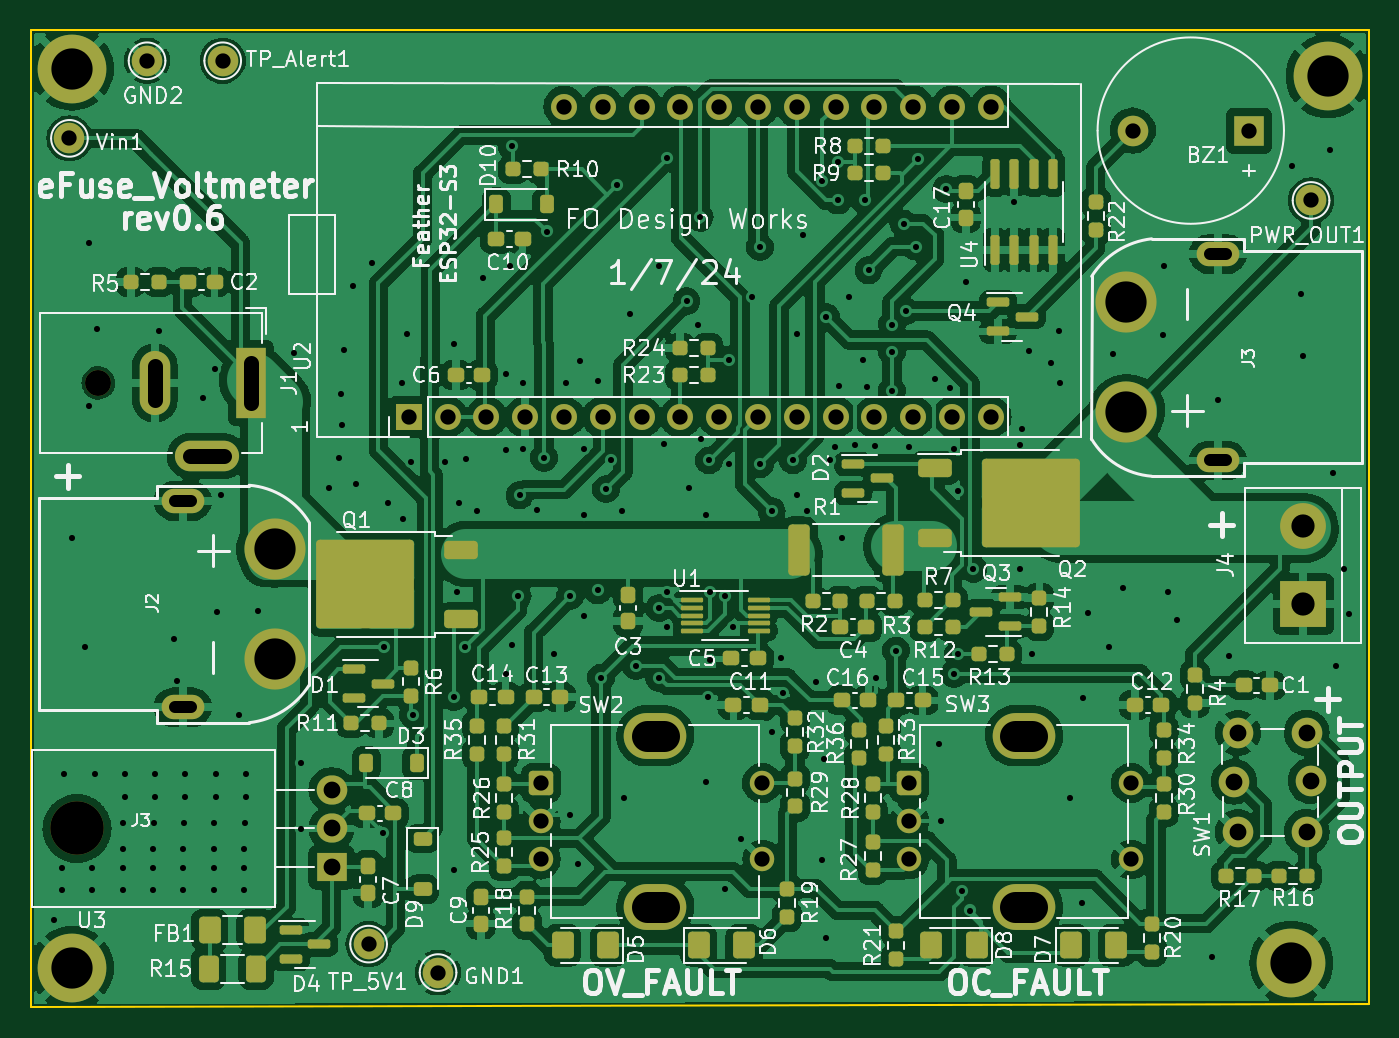
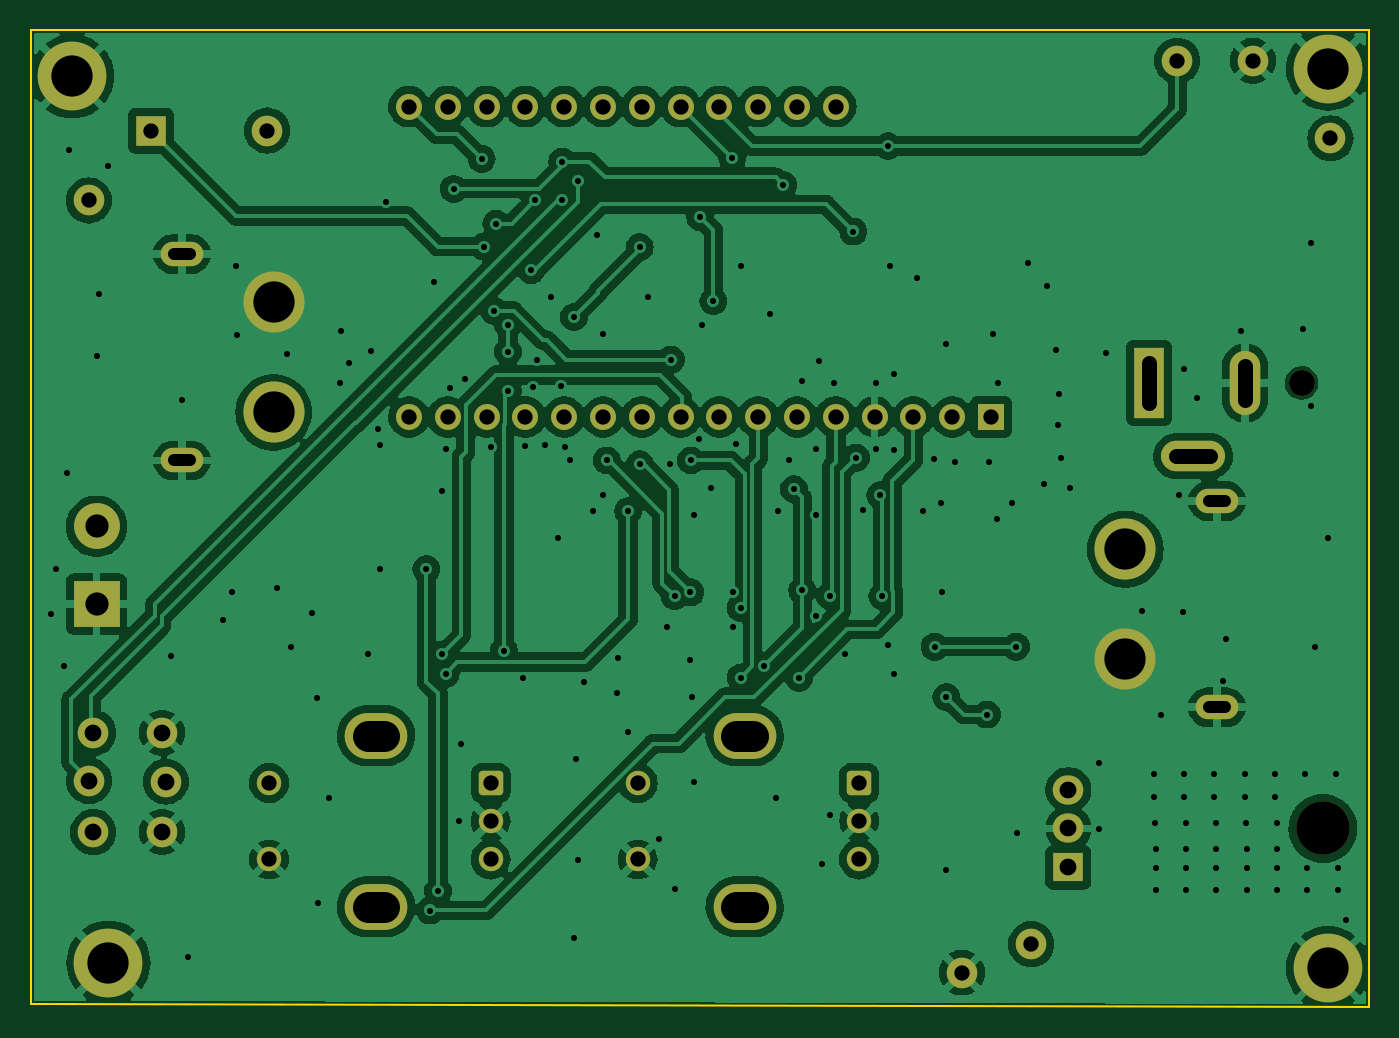
Circuit board: 11 layer files. Board 87.6 x 64.0 mm.
- bottom_copper: eFuse_voltmeter_r6-B_Cu.gbl (225123 bytes)
- bottom_mask: eFuse_voltmeter_r6-B_Mask.gbs (4089 bytes)
- paste: eFuse_voltmeter_r6-B_Paste.gbp (505 bytes)
- bottom_silk: eFuse_voltmeter_r6-B_Silkscreen.gbo (4099 bytes)
- outline: eFuse_voltmeter_r6-Edge_Cuts.gm1 (735 bytes)
- top_copper: eFuse_voltmeter_r6-F_Cu.gtl (373590 bytes)
- top_mask: eFuse_voltmeter_r6-F_Mask.gts (12103 bytes)
- paste: eFuse_voltmeter_r6-F_Paste.gtp (9190 bytes)
- top_silk: eFuse_voltmeter_r6-F_Silkscreen.gto (189316 bytes)
- drill: eFuse_voltmeter_r6-NPTH.drl (477 bytes)
- drill: eFuse_voltmeter_r6-PTH.drl (5521 bytes)

=== bottom_copper: eFuse_voltmeter_r6-B_Cu.gbl (225123 bytes, source omitted) ===
=== bottom_mask: eFuse_voltmeter_r6-B_Mask.gbs ===
%TF.GenerationSoftware,KiCad,Pcbnew,7.0.10-7.0.10~ubuntu22.04.1*%
%TF.CreationDate,2024-01-10T15:33:04-08:00*%
%TF.ProjectId,eFuse_voltmeter_r6,65467573-655f-4766-9f6c-746d65746572,rev?*%
%TF.SameCoordinates,Original*%
%TF.FileFunction,Soldermask,Bot*%
%TF.FilePolarity,Negative*%
%FSLAX46Y46*%
G04 Gerber Fmt 4.6, Leading zero omitted, Abs format (unit mm)*
G04 Created by KiCad (PCBNEW 7.0.10-7.0.10~ubuntu22.04.1) date 2024-01-10 15:33:04*
%MOMM*%
%LPD*%
G01*
G04 APERTURE LIST*
G04 Aperture macros list*
%AMRoundRect*
0 Rectangle with rounded corners*
0 $1 Rounding radius*
0 $2 $3 $4 $5 $6 $7 $8 $9 X,Y pos of 4 corners*
0 Add a 4 corners polygon primitive as box body*
4,1,4,$2,$3,$4,$5,$6,$7,$8,$9,$2,$3,0*
0 Add four circle primitives for the rounded corners*
1,1,$1+$1,$2,$3*
1,1,$1+$1,$4,$5*
1,1,$1+$1,$6,$7*
1,1,$1+$1,$8,$9*
0 Add four rect primitives between the rounded corners*
20,1,$1+$1,$2,$3,$4,$5,0*
20,1,$1+$1,$4,$5,$6,$7,0*
20,1,$1+$1,$6,$7,$8,$9,0*
20,1,$1+$1,$8,$9,$2,$3,0*%
G04 Aperture macros list end*
%ADD10C,4.500000*%
%ADD11C,2.000000*%
%ADD12C,4.000000*%
%ADD13O,2.800000X1.600000*%
%ADD14C,1.700000*%
%ADD15R,2.000000X4.600000*%
%ADD16O,2.000000X4.200000*%
%ADD17O,4.200000X2.000000*%
%ADD18R,3.000000X3.000000*%
%ADD19C,3.000000*%
%ADD20O,3.500000X3.500000*%
%ADD21R,2.000000X1.905000*%
%ADD22O,2.000000X1.905000*%
%ADD23R,1.700000X1.700000*%
%ADD24O,1.700000X1.700000*%
%ADD25R,2.000000X2.000000*%
%ADD26RoundRect,0.250000X-0.550000X-0.550000X0.550000X-0.550000X0.550000X0.550000X-0.550000X0.550000X0*%
%ADD27C,1.600000*%
%ADD28O,4.100000X3.000000*%
G04 APERTURE END LIST*
D10*
%TO.C,H4*%
X84810600Y-125307400D03*
%TD*%
%TO.C,H2*%
X84818200Y-66430200D03*
%TD*%
D11*
%TO.C,TP_Alert1*%
X94691200Y-65922200D03*
%TD*%
D10*
%TO.C,H1*%
X167028200Y-66938200D03*
%TD*%
D11*
%TO.C,PWR_OUT1*%
X165938200Y-75066200D03*
%TD*%
D12*
%TO.C,J2*%
X98085305Y-105097016D03*
X98085305Y-97897016D03*
D13*
X92085305Y-108247016D03*
X92085305Y-94747016D03*
%TD*%
D14*
%TO.C,J1*%
X86546200Y-87004200D03*
D15*
X96546200Y-87004200D03*
D16*
X90246200Y-87004200D03*
D17*
X93646200Y-91804200D03*
%TD*%
D11*
%TO.C,TP_5V1*%
X104241600Y-123748800D03*
%TD*%
%TO.C,GND1*%
X108788200Y-125612200D03*
%TD*%
D18*
%TO.C,J4*%
X165430200Y-101482200D03*
D19*
X165430200Y-96402200D03*
%TD*%
D10*
%TO.C,H3*%
X164652105Y-124964816D03*
%TD*%
D20*
%TO.C,U3*%
X85153000Y-116179600D03*
D21*
X101813000Y-118719600D03*
D22*
X101813000Y-116179600D03*
X101813000Y-113639600D03*
%TD*%
D23*
%TO.C,U2*%
X106878200Y-89238200D03*
D24*
X109418200Y-89238200D03*
X111958200Y-89238200D03*
X114498200Y-89238200D03*
X117038200Y-89238200D03*
X119578200Y-89238200D03*
X122118200Y-89238200D03*
X124658200Y-89238200D03*
X127198200Y-89238200D03*
X129738200Y-89238200D03*
X132278200Y-89238200D03*
X134818200Y-89238200D03*
X137358200Y-89238200D03*
X139898200Y-89238200D03*
X142438200Y-89238200D03*
X144978200Y-89238200D03*
X144978200Y-68918200D03*
X142438200Y-68918200D03*
X139898200Y-68918200D03*
X137358200Y-68918200D03*
X134818200Y-68918200D03*
X132278200Y-68918200D03*
X129738200Y-68918200D03*
X127198200Y-68918200D03*
X124658200Y-68918200D03*
X122118200Y-68918200D03*
X119578200Y-68918200D03*
X117038200Y-68918200D03*
%TD*%
D25*
%TO.C,BZ1*%
X161864200Y-70494200D03*
D11*
X154264200Y-70494200D03*
%TD*%
%TO.C,Vin1*%
X84658200Y-71002200D03*
%TD*%
%TO.C,GND2*%
X89738200Y-65922200D03*
%TD*%
%TO.C,SW1*%
X161148200Y-116416200D03*
X161148200Y-109916200D03*
X165923400Y-113063400D03*
X160894200Y-113114200D03*
X165648200Y-116416200D03*
X165648200Y-109916200D03*
%TD*%
D26*
%TO.C,SW3*%
X139638200Y-113206200D03*
D27*
X139638200Y-118206200D03*
X139638200Y-115706200D03*
X154138200Y-113206200D03*
X154138200Y-118206200D03*
D28*
X147138200Y-110106200D03*
X147138200Y-121306200D03*
%TD*%
D12*
%TO.C,J3*%
X153842200Y-81734200D03*
X153842200Y-88934200D03*
D13*
X159842200Y-78584200D03*
X159842200Y-92084200D03*
%TD*%
D26*
%TO.C,SW2*%
X115508200Y-113206200D03*
D27*
X115508200Y-118206200D03*
X115508200Y-115706200D03*
X130008200Y-113206200D03*
X130008200Y-118206200D03*
D28*
X123008200Y-110106200D03*
X123008200Y-121306200D03*
%TD*%
M02*

=== paste: eFuse_voltmeter_r6-B_Paste.gbp ===
%TF.GenerationSoftware,KiCad,Pcbnew,7.0.10-7.0.10~ubuntu22.04.1*%
%TF.CreationDate,2024-01-10T15:33:04-08:00*%
%TF.ProjectId,eFuse_voltmeter_r6,65467573-655f-4766-9f6c-746d65746572,rev?*%
%TF.SameCoordinates,Original*%
%TF.FileFunction,Paste,Bot*%
%TF.FilePolarity,Positive*%
%FSLAX46Y46*%
G04 Gerber Fmt 4.6, Leading zero omitted, Abs format (unit mm)*
G04 Created by KiCad (PCBNEW 7.0.10-7.0.10~ubuntu22.04.1) date 2024-01-10 15:33:04*
%MOMM*%
%LPD*%
G01*
G04 APERTURE LIST*
G04 APERTURE END LIST*
M02*

=== bottom_silk: eFuse_voltmeter_r6-B_Silkscreen.gbo ===
%TF.GenerationSoftware,KiCad,Pcbnew,7.0.10-7.0.10~ubuntu22.04.1*%
%TF.CreationDate,2024-01-10T15:33:04-08:00*%
%TF.ProjectId,eFuse_voltmeter_r6,65467573-655f-4766-9f6c-746d65746572,rev?*%
%TF.SameCoordinates,Original*%
%TF.FileFunction,Legend,Bot*%
%TF.FilePolarity,Positive*%
%FSLAX46Y46*%
G04 Gerber Fmt 4.6, Leading zero omitted, Abs format (unit mm)*
G04 Created by KiCad (PCBNEW 7.0.10-7.0.10~ubuntu22.04.1) date 2024-01-10 15:33:04*
%MOMM*%
%LPD*%
G01*
G04 APERTURE LIST*
G04 Aperture macros list*
%AMRoundRect*
0 Rectangle with rounded corners*
0 $1 Rounding radius*
0 $2 $3 $4 $5 $6 $7 $8 $9 X,Y pos of 4 corners*
0 Add a 4 corners polygon primitive as box body*
4,1,4,$2,$3,$4,$5,$6,$7,$8,$9,$2,$3,0*
0 Add four circle primitives for the rounded corners*
1,1,$1+$1,$2,$3*
1,1,$1+$1,$4,$5*
1,1,$1+$1,$6,$7*
1,1,$1+$1,$8,$9*
0 Add four rect primitives between the rounded corners*
20,1,$1+$1,$2,$3,$4,$5,0*
20,1,$1+$1,$4,$5,$6,$7,0*
20,1,$1+$1,$6,$7,$8,$9,0*
20,1,$1+$1,$8,$9,$2,$3,0*%
G04 Aperture macros list end*
%ADD10C,4.500000*%
%ADD11C,2.000000*%
%ADD12C,4.000000*%
%ADD13O,2.800000X1.600000*%
%ADD14C,1.700000*%
%ADD15R,2.000000X4.600000*%
%ADD16O,2.000000X4.200000*%
%ADD17O,4.200000X2.000000*%
%ADD18R,3.000000X3.000000*%
%ADD19C,3.000000*%
%ADD20O,3.500000X3.500000*%
%ADD21R,2.000000X1.905000*%
%ADD22O,2.000000X1.905000*%
%ADD23R,1.700000X1.700000*%
%ADD24O,1.700000X1.700000*%
%ADD25R,2.000000X2.000000*%
%ADD26RoundRect,0.250000X-0.550000X-0.550000X0.550000X-0.550000X0.550000X0.550000X-0.550000X0.550000X0*%
%ADD27C,1.600000*%
%ADD28O,4.100000X3.000000*%
G04 APERTURE END LIST*
%LPC*%
D10*
%TO.C,H4*%
X84810600Y-125307400D03*
%TD*%
%TO.C,H2*%
X84818200Y-66430200D03*
%TD*%
D11*
%TO.C,TP_Alert1*%
X94691200Y-65922200D03*
%TD*%
D10*
%TO.C,H1*%
X167028200Y-66938200D03*
%TD*%
D11*
%TO.C,PWR_OUT1*%
X165938200Y-75066200D03*
%TD*%
D12*
%TO.C,J2*%
X98085305Y-105097016D03*
X98085305Y-97897016D03*
D13*
X92085305Y-108247016D03*
X92085305Y-94747016D03*
%TD*%
D14*
%TO.C,J1*%
X86546200Y-87004200D03*
D15*
X96546200Y-87004200D03*
D16*
X90246200Y-87004200D03*
D17*
X93646200Y-91804200D03*
%TD*%
D11*
%TO.C,TP_5V1*%
X104241600Y-123748800D03*
%TD*%
%TO.C,GND1*%
X108788200Y-125612200D03*
%TD*%
D18*
%TO.C,J4*%
X165430200Y-101482200D03*
D19*
X165430200Y-96402200D03*
%TD*%
D10*
%TO.C,H3*%
X164652105Y-124964816D03*
%TD*%
D20*
%TO.C,U3*%
X85153000Y-116179600D03*
D21*
X101813000Y-118719600D03*
D22*
X101813000Y-116179600D03*
X101813000Y-113639600D03*
%TD*%
D23*
%TO.C,U2*%
X106878200Y-89238200D03*
D24*
X109418200Y-89238200D03*
X111958200Y-89238200D03*
X114498200Y-89238200D03*
X117038200Y-89238200D03*
X119578200Y-89238200D03*
X122118200Y-89238200D03*
X124658200Y-89238200D03*
X127198200Y-89238200D03*
X129738200Y-89238200D03*
X132278200Y-89238200D03*
X134818200Y-89238200D03*
X137358200Y-89238200D03*
X139898200Y-89238200D03*
X142438200Y-89238200D03*
X144978200Y-89238200D03*
X144978200Y-68918200D03*
X142438200Y-68918200D03*
X139898200Y-68918200D03*
X137358200Y-68918200D03*
X134818200Y-68918200D03*
X132278200Y-68918200D03*
X129738200Y-68918200D03*
X127198200Y-68918200D03*
X124658200Y-68918200D03*
X122118200Y-68918200D03*
X119578200Y-68918200D03*
X117038200Y-68918200D03*
%TD*%
D25*
%TO.C,BZ1*%
X161864200Y-70494200D03*
D11*
X154264200Y-70494200D03*
%TD*%
%TO.C,Vin1*%
X84658200Y-71002200D03*
%TD*%
%TO.C,GND2*%
X89738200Y-65922200D03*
%TD*%
%TO.C,SW1*%
X161148200Y-116416200D03*
X161148200Y-109916200D03*
X165923400Y-113063400D03*
X160894200Y-113114200D03*
X165648200Y-116416200D03*
X165648200Y-109916200D03*
%TD*%
D26*
%TO.C,SW3*%
X139638200Y-113206200D03*
D27*
X139638200Y-118206200D03*
X139638200Y-115706200D03*
X154138200Y-113206200D03*
X154138200Y-118206200D03*
D28*
X147138200Y-110106200D03*
X147138200Y-121306200D03*
%TD*%
D12*
%TO.C,J3*%
X153842200Y-81734200D03*
X153842200Y-88934200D03*
D13*
X159842200Y-78584200D03*
X159842200Y-92084200D03*
%TD*%
D26*
%TO.C,SW2*%
X115508200Y-113206200D03*
D27*
X115508200Y-118206200D03*
X115508200Y-115706200D03*
X130008200Y-113206200D03*
X130008200Y-118206200D03*
D28*
X123008200Y-110106200D03*
X123008200Y-121306200D03*
%TD*%
%LPD*%
M02*

=== outline: eFuse_voltmeter_r6-Edge_Cuts.gm1 ===
%TF.GenerationSoftware,KiCad,Pcbnew,7.0.10-7.0.10~ubuntu22.04.1*%
%TF.CreationDate,2024-01-10T15:33:04-08:00*%
%TF.ProjectId,eFuse_voltmeter_r6,65467573-655f-4766-9f6c-746d65746572,rev?*%
%TF.SameCoordinates,Original*%
%TF.FileFunction,Profile,NP*%
%FSLAX46Y46*%
G04 Gerber Fmt 4.6, Leading zero omitted, Abs format (unit mm)*
G04 Created by KiCad (PCBNEW 7.0.10-7.0.10~ubuntu22.04.1) date 2024-01-10 15:33:04*
%MOMM*%
%LPD*%
G01*
G04 APERTURE LIST*
%TA.AperFunction,Profile*%
%ADD10C,0.100000*%
%TD*%
G04 APERTURE END LIST*
D10*
X169748200Y-63890200D02*
X169748200Y-127683016D01*
X82118200Y-127898200D02*
X82118200Y-63890200D01*
X169748200Y-127683016D02*
X82118200Y-127898200D01*
X82118200Y-63890200D02*
X169748200Y-63890200D01*
M02*

=== top_copper: eFuse_voltmeter_r6-F_Cu.gtl (373590 bytes, source omitted) ===
=== top_mask: eFuse_voltmeter_r6-F_Mask.gts (12103 bytes, source omitted) ===
=== paste: eFuse_voltmeter_r6-F_Paste.gtp (9190 bytes, source omitted) ===
=== top_silk: eFuse_voltmeter_r6-F_Silkscreen.gto (189316 bytes, source omitted) ===
=== drill: eFuse_voltmeter_r6-NPTH.drl ===
M48
; DRILL file {KiCad 7.0.10-7.0.10~ubuntu22.04.1} date Wed 10 Jan 2024 03:32:59 PM PST
; FORMAT={-:-/ absolute / inch / decimal}
; #@! TF.CreationDate,2024-01-10T15:32:59-08:00
; #@! TF.GenerationSoftware,Kicad,Pcbnew,7.0.10-7.0.10~ubuntu22.04.1
; #@! TF.FileFunction,NonPlated,1,2,NPTH
FMAT,2
INCH
; #@! TA.AperFunction,NonPlated,NPTH,ComponentDrill
T1C0.0669
; #@! TA.AperFunction,NonPlated,NPTH,ComponentDrill
T2C0.1378
%
G90
G05
T1
X3.4073Y-3.4254
T2
X3.3525Y-4.574
M30

=== drill: eFuse_voltmeter_r6-PTH.drl (5521 bytes, source omitted) ===
